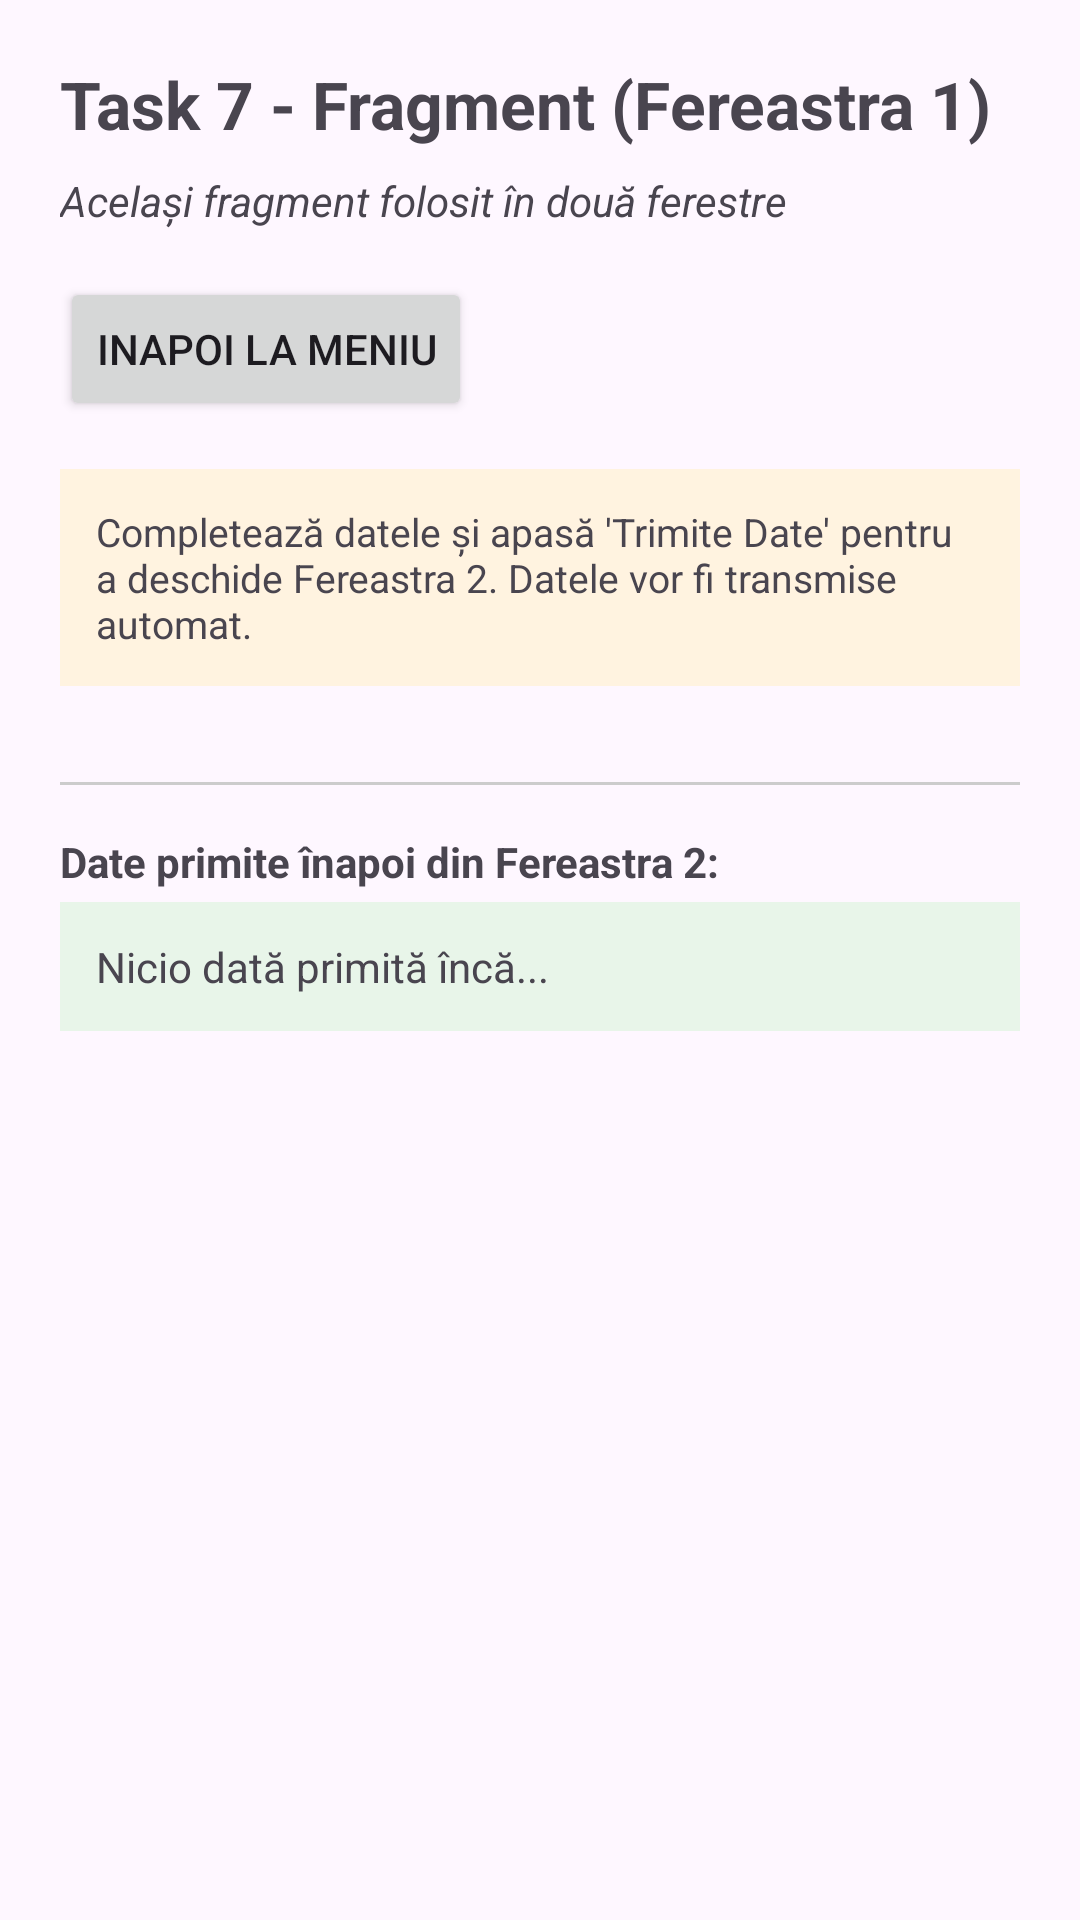

Layout XML and referenced resources for this Android screen:
<!-- AndroidManifest.xml: application theme Theme.InformaticaMobilaProiect -->
<!-- res/layout/activity_task7.xml -->
<?xml version="1.0" encoding="utf-8"?>
<LinearLayout xmlns:android="http://schemas.android.com/apk/res/android"
    android:layout_width="match_parent"
    android:layout_height="match_parent"
    android:orientation="vertical"
    android:padding="20dp">

    <TextView
        android:id="@+id/tvTitluTask7"
        android:layout_width="wrap_content"
        android:layout_height="wrap_content"
        android:text="Task 7 - Fragment (Fereastra 1)"
        android:textSize="22sp"
        android:textStyle="bold"
        android:layout_marginBottom="8dp"/>

    <TextView
        android:layout_width="wrap_content"
        android:layout_height="wrap_content"
        android:text="Același fragment folosit în două ferestre"
        android:textSize="14sp"
        android:textStyle="italic"
        android:layout_marginBottom="16dp"/>

    <Button
        android:id="@+id/btnInapoiTask7"
        android:layout_width="wrap_content"
        android:layout_height="wrap_content"
        android:text="Inapoi la Meniu"
        android:layout_marginBottom="16dp"/>

    
    <TextView
        android:layout_width="match_parent"
        android:layout_height="wrap_content"
        android:text="Completează datele și apasă 'Trimite Date' pentru a deschide Fereastra 2. Datele vor fi transmise automat."
        android:textSize="13sp"
        android:background="#FFF3E0"
        android:padding="12dp"
        android:layout_marginBottom="16dp"/>

    
    <FrameLayout
        android:id="@+id/fragmentContainer"
        android:layout_width="match_parent"
        android:layout_height="wrap_content"/>

    
    <View
        android:layout_width="match_parent"
        android:layout_height="1dp"
        android:background="#CCCCCC"
        android:layout_marginTop="16dp"
        android:layout_marginBottom="16dp"/>

    
    <TextView
        android:layout_width="wrap_content"
        android:layout_height="wrap_content"
        android:text="Date primite înapoi din Fereastra 2:"
        android:textSize="14sp"
        android:textStyle="bold"
        android:layout_marginBottom="4dp"/>

    <TextView
        android:id="@+id/tvDatePrimiteInapoi"
        android:layout_width="match_parent"
        android:layout_height="wrap_content"
        android:text="Nicio dată primită încă..."
        android:textSize="14sp"
        android:background="#E8F5E9"
        android:padding="12dp"/>

</LinearLayout>
<!-- resources referenced by this layout -->
<resources>
  <style name="Theme.InformaticaMobilaProiect" parent="Base.Theme.InformaticaMobilaProiect" />
  <style name="Base.Theme.InformaticaMobilaProiect" parent="Theme.Material3.DayNight.NoActionBar">
          
          
      </style>
</resources>
